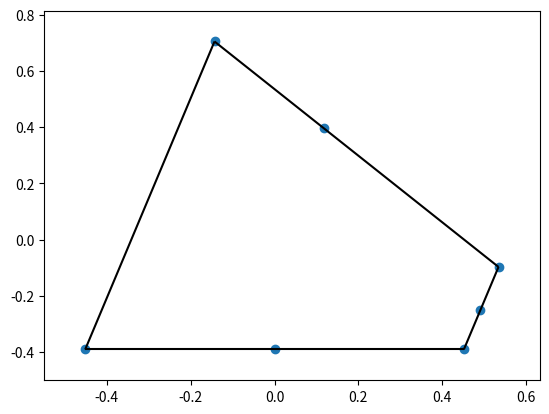

This chart was generated by the following Python code:
from scipy.spatial import ConvexHull, Delaunay, delaunay_plot_2d, convex_hull_plot_2d
import numpy as np
import matplotlib.pylab as plt
import mpl_toolkits.mplot3d as plt3d



class ConvexHullND(object):
    
    def __init__(self, pts_com):
        (self.num_pts, self.dim) = np.shape(pts_com)
        self.pts_com = pts_com
        self.conv = ConvexHull(pts_com)
        print("dimension %d" % (self.dim,))
        print("shape of point array")
        print(np.shape(self.conv.points))
        print("how much vertices in convex hull?")
        print(np.shape(self.conv.vertices))
        print("maximal vertex number?")
        print(np.max(self.conv.vertices))
        (self.num_conv_pts, tmp) = np.shape(self.conv.points[self.conv.vertices])
        self.generate_edges_from_conv()

    def generate_edges_from_conv(self):
        all_edges_deep = np.dstack((self.conv.simplices, np.roll(self.conv.simplices, 1, axis=1)))
        (num_simps, len_simps, len_edge) = np.shape(all_edges_deep)
        all_edges = all_edges_deep.reshape(1, num_simps*len_simps, len_edge)[0]        
        all_edges.sort(axis=1)

        # remove double entries
        # notice orientation is lost due to sorting before        
        all_edges_set = set([tuple(e) for e  in all_edges.tolist()])
        all_edges_removed_doubles = np.array(list(all_edges_set))
    
        self.edges = all_edges_removed_doubles

    def cut_edges(self, n, x0):
        cut_line = np.hstack((n, -np.dot(x0, n))) # cut_line*(x1, ..., xn, 1) < oder > 0
        pts1 = np.hstack((self.conv.points, np.ones((self.num_pts, 1))))        
        cut_line_rep = np.repeat(cut_line[np.newaxis, :], self.num_pts, axis=0)
                
        notzero = np.sum(pts1*cut_line_rep,axis=1)

        diffsigns = np.sign(notzero[self.edges])
        to_be_cut = np.abs(diffsigns[:,0] - diffsigns[:,1])>0

        two_points_edges = self.conv.points[self.edges[to_be_cut]]
        
        diff = two_points_edges[:,1,:] - two_points_edges[:,0,:]
        startp = two_points_edges[:,0,:]
        
        t = np.sum(n*(x0 - startp),axis=1)/np.sum(n*diff,axis=1)
        
        cutting_points = diff*t[:,np.newaxis] + startp

        return cutting_points
        
    def cut_edges_convex_hull(self, n, x0, *arg):
        cut_pts = self.cut_edges(n, x0)
        proj = np.eye(3) - np.outer(n, n)
        proj_pts = np.dot(proj, cut_pts.T)
        rest_basis = np.array(arg)
        valueNm1D = np.dot(rest_basis, proj_pts)
        
        return ConvexHull(valueNm1D.T) #ConvexHull()

class CubeND(ConvexHullND):
    def __init__(self, n, w=1):
        # generation via meshgrid
        zero_one = w*np.array([-0.5, 0.5])
        ls_zero_one = [zero_one for i in range(n)]
        bits = np.meshgrid(*ls_zero_one) # spits out tuple
        points_unitcube = np.vstack([b.flatten() for b in bits]).T
        super(CubeND, self).__init__(points_unitcube)


class SphereND(ConvexHullND):
    def __init__(self, n, r=1, phitype_nr=10, thetatype_nr=5):
        
        def x(n, angles):
            (num_dimsm1, num_pts) = np.shape(angles)
            res = np.ones_like(angles[0, :])                        
            sinprod = np.ones_like(res)
            if n < num_dimsm1:
                res = np.cos(angles[n, :])
            if n > 0:
                sinprod = np.prod(np.sin(angles[:n, :]), axis=0)
            res = res*sinprod
            return res
        # x(1) = r cos(phi1)
        # x(2) = r sin(phi1) cos(phi2)
        # x(3) = r sin(phi1) sin(phi2) cos(phi3)
        # ...
        # x(n-1) = r sin(phi1) .. sin(phi(n-2))*cos(phi(n-1))
        # x(n) = r sin(phi1) ... sin(phi(n-2))*sin(phi(n-1))
        # 0<= phi1...phi(n-2) <= pi; 0 <= phi(n-1) <= 2pi

        thetaangles = np.linspace(0, np.pi, thetatype_nr)
        phiangles = np.linspace(0, 2*np.pi, phitype_nr, endpoint=False)
                
        lsangles = [thetaangles for i in range(n-2)] + [phiangles]
        
        angles = np.meshgrid(*lsangles)
        
        all_angles = np.vstack([a.flatten() for a in angles])
        
        points_sphere = np.vstack([x(i, all_angles) for i in range(n)]).T
        #print(points_sphere)
        super(SphereND, self).__init__(points_sphere)


c = CubeND(3)
s = SphereND(3, phitype_nr=10, thetatype_nr=5)

sp_pts = s.pts_com


phi = 1./3.*np.pi
theta = 2.*np.pi/7.

n = np.array([np.cos(phi)*np.sin(theta), np.sin(phi)*np.sin(theta), np.cos(theta)])
ephi = np.array([-np.sin(phi)*np.sin(theta), np.cos(phi)*np.sin(theta), 0])
etheta = np.array([np.cos(phi)*np.cos(theta), np.sin(phi)*np.cos(theta), -np.sin(theta)])

cNm1D = c.cut_edges_convex_hull(
        n, 
        np.array([0, 0, 0.5]), ephi, etheta)

cpts = cNm1D.points[cNm1D.vertices]


fig = plt.figure()
ax = plt3d.Axes3D(fig)
convex_hull_plot_2d(cNm1D)

ax.scatter(sp_pts[:,0],sp_pts[:,1],sp_pts[:,2])
    #ax.plot_surface(x,y,z) #seems to be a bug in matplotlib
#ax.scatter(np.append(X.flatten(), cpts[:,0]),
#           np.append(Y.flatten(), cpts[:,1]), 
#            np.append(Z.flatten(), cpts[:,2]), "r+")
#plt.scatter(cpts[:,0], cpts[:,1])


plt.show()





